Run: headless pygame with SDL's dummy video driver; simulated clock (each Clock.tick advances the game by its frame time, no real sleeping); random seed 0; keys injected as events and as key.get_pressed() state; no mouse input.
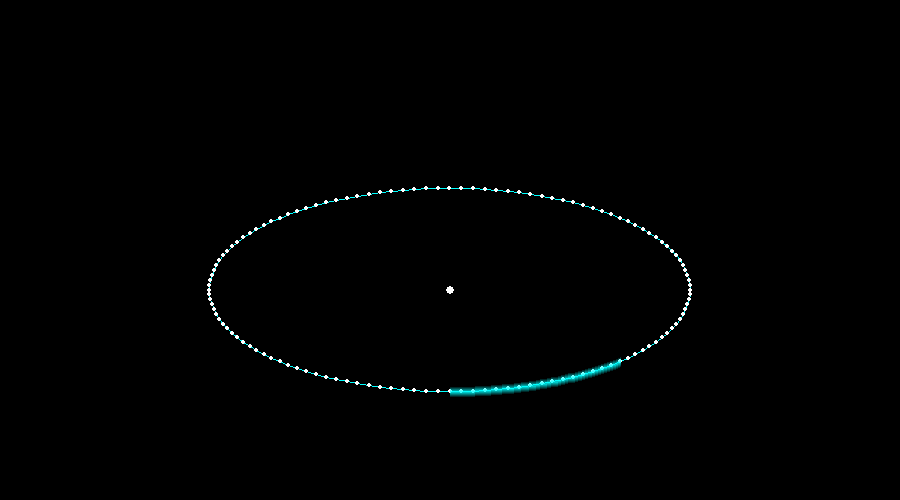
Frame 1 of 4 · flips 1–60 · no input
Frame 2 of 4 · flips 61–180 · tapped SPACE, RETURN · held RIGHT (→), D · screen unchanged from frame 1, image omitted
Frame 3 of 4 · flips 181–300 · held DOWN (↓), S · screen unchanged from frame 2, image omitted
Frame 4 of 4 · flips 301–420 · held LEFT (←), A, UP (↑), W · screen unchanged from frame 3, image omitted

The pygame program that drew these frames:

import pygame
import math

pygame.init()
WIDTH, HEIGHT = 900, 500
screen = pygame.display.set_mode((WIDTH, HEIGHT))
clock = pygame.time.Clock()

BLACK = (0, 0, 0)
CYAN  = (0, 255, 255)
WHITE = (255, 255, 255)

# -----------------------------
# 1) isometric transform 25°
# -----------------------------
ANGLE_DEG = 25
ANGLE_RAD = math.radians(ANGLE_DEG)
ISO_K = math.sin(ANGLE_RAD)  # factor บีบแกนตั้ง

def iso_transform(x: float, y: float, cx: int, cy: int) -> tuple[int, int]:
    """แปลงจุด (x, y) ในระนาบปกติ -> พิกัดจอแบบ isometric 25°"""
    sx = x - y
    sy = (x + y) * ISO_K
    return int(cx + sx), int(cy + sy)


# -----------------------------
# 2) สร้างจุดบนวงกลมใน world
# -----------------------------
def build_circle_points(radius: float, segments: int = 128):
    """คืน list จุดบนวงกลม (world space) รอบจุด (0,0)"""
    pts = []
    for i in range(segments):
        t = 2 * math.pi * i / segments
        x = radius * math.cos(t)
        y = radius * math.sin(t)
        pts.append((x, y))
    return pts


# -----------------------------
# 3) สร้างส่วนโค้งที่ใช้ทำเอฟเฟ็กต์
# -----------------------------
def build_arc_points(radius: float, start_deg: float, end_deg: float,
                     segments: int = 48):
    """คืน list จุดบน 'ส่วนโค้ง' ของวงกลม (world space)"""
    pts = []

    if end_deg < start_deg:
        end_deg += 360

    for i in range(segments + 1):
        a_deg = start_deg + (end_deg - start_deg) * i / segments
        a_rad = math.radians(a_deg)
        x = radius * math.cos(a_rad)
        y = radius * math.sin(a_rad)
        pts.append((x, y))

    return pts


# เตรียมข้อมูล
CENTER_X = WIDTH // 2
CENTER_Y = HEIGHT // 2 + 40
RADIUS   = 170

# วงกลมเต็มใน world
circle_world = build_circle_points(RADIUS, segments=128)

# ส่วนโค้งสำหรับเอฟเฟ็กต์ (ตัวอย่าง: ช่วงมุม 30° ถึง 120°)
arc_world = build_arc_points(RADIUS, start_deg=0, end_deg=45, segments=48)

running = True
while running:
    dt = clock.tick(60) / 1000.0

    for event in pygame.event.get():
        if event.type == pygame.QUIT:
            running = False

    screen.fill(BLACK)

    # -----------------------------
    # วาดวงกลม (กลายเป็นวงรี isometric)
    # + จุดเล็ก ๆ แสดงแต่ละ point
    # -----------------------------
    circle_iso = [iso_transform(x, y, CENTER_X, CENTER_Y) for (x, y) in circle_world]

    # วาดเส้นโครงวงกลมจาง ๆ
    pygame.draw.lines(screen, CYAN, True, circle_iso, 1)

    # วาดจุดบนวงกลมทุกจุด (debug / สาธิต)
    for sx, sy in circle_iso:
        pygame.draw.circle(screen, WHITE, (sx, sy), 2)

    # -----------------------------
    # วาดเอฟเฟ็กต์เรืองแสงตาม "ส่วนโค้ง"
    # -----------------------------
    arc_iso = [iso_transform(x, y, CENTER_X, CENTER_Y) for (x, y) in arc_world]

    # ทำ surface โปร่งใสสำหรับ glow
    fx_surface = pygame.Surface((WIDTH, HEIGHT), pygame.SRCALPHA)

    # วาดเส้นหลายชั้น ให้ดูเป็นแสงฟุ้ง ๆ
    for i in range(5):
        width = 10 - i * 2         # เส้นชั้นในเล็ก ชั้นนอกใหญ่
        alpha = 40 + i * 40        # ชั้นในสว่างกว่า
        color = (0, 255, 255, alpha)
        pygame.draw.lines(fx_surface, color, False, arc_iso, width)

    # ทับลงหน้าจอ
    screen.blit(fx_surface, (0, 0))

    # จุดกึ่งกลาง (ตำแหน่งตัวละคร)
    pygame.draw.circle(screen, WHITE, (CENTER_X, CENTER_Y), 4)

    pygame.display.flip()

pygame.quit()
